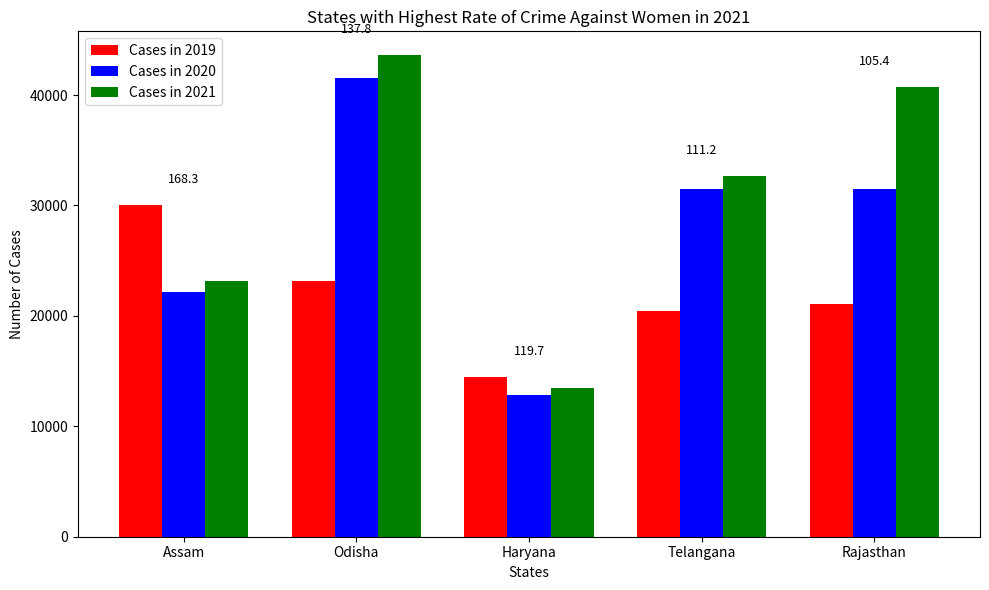

Write Python code to recreate this figure.
import matplotlib.pyplot as plt
import numpy as np

# Data
states = ['Assam', 'Odisha', 'Haryana', 'Telangana', 'Rajasthan']
crime_rates = [168.3, 137.8, 119.7, 111.2, 105.4]
cases_2019 = [30025, 23183, 14483, 20406, 21065]
cases_2020 = [22153, 41590, 12791, 31532, 31452]
cases_2021 = [23153, 43593, 13455, 32653, 40738]

bar_width = 0.25
x = np.arange(len(states))

# Plotting bars
plt.figure(figsize=(10, 6))
plt.bar(x - bar_width, cases_2019, width=bar_width, label='Cases in 2019', color='red')
plt.bar(x, cases_2020, width=bar_width, label='Cases in 2020', color='blue')
plt.bar(x + bar_width, cases_2021, width=bar_width, label='Cases in 2021', color='green')

# Adding crime rate as text above the bars
for i, rate in enumerate(crime_rates):
    plt.text(x[i], max(cases_2019[i], cases_2020[i], cases_2021[i]) + 2000, f'{rate}', 
             ha='center', color='black', fontsize=9)

# Customizing the plot
plt.xticks(x, states)
plt.xlabel('States')
plt.ylabel('Number of Cases')
plt.title('States with Highest Rate of Crime Against Women in 2021')
plt.legend()
plt.tight_layout()

# Show plot
plt.show()

